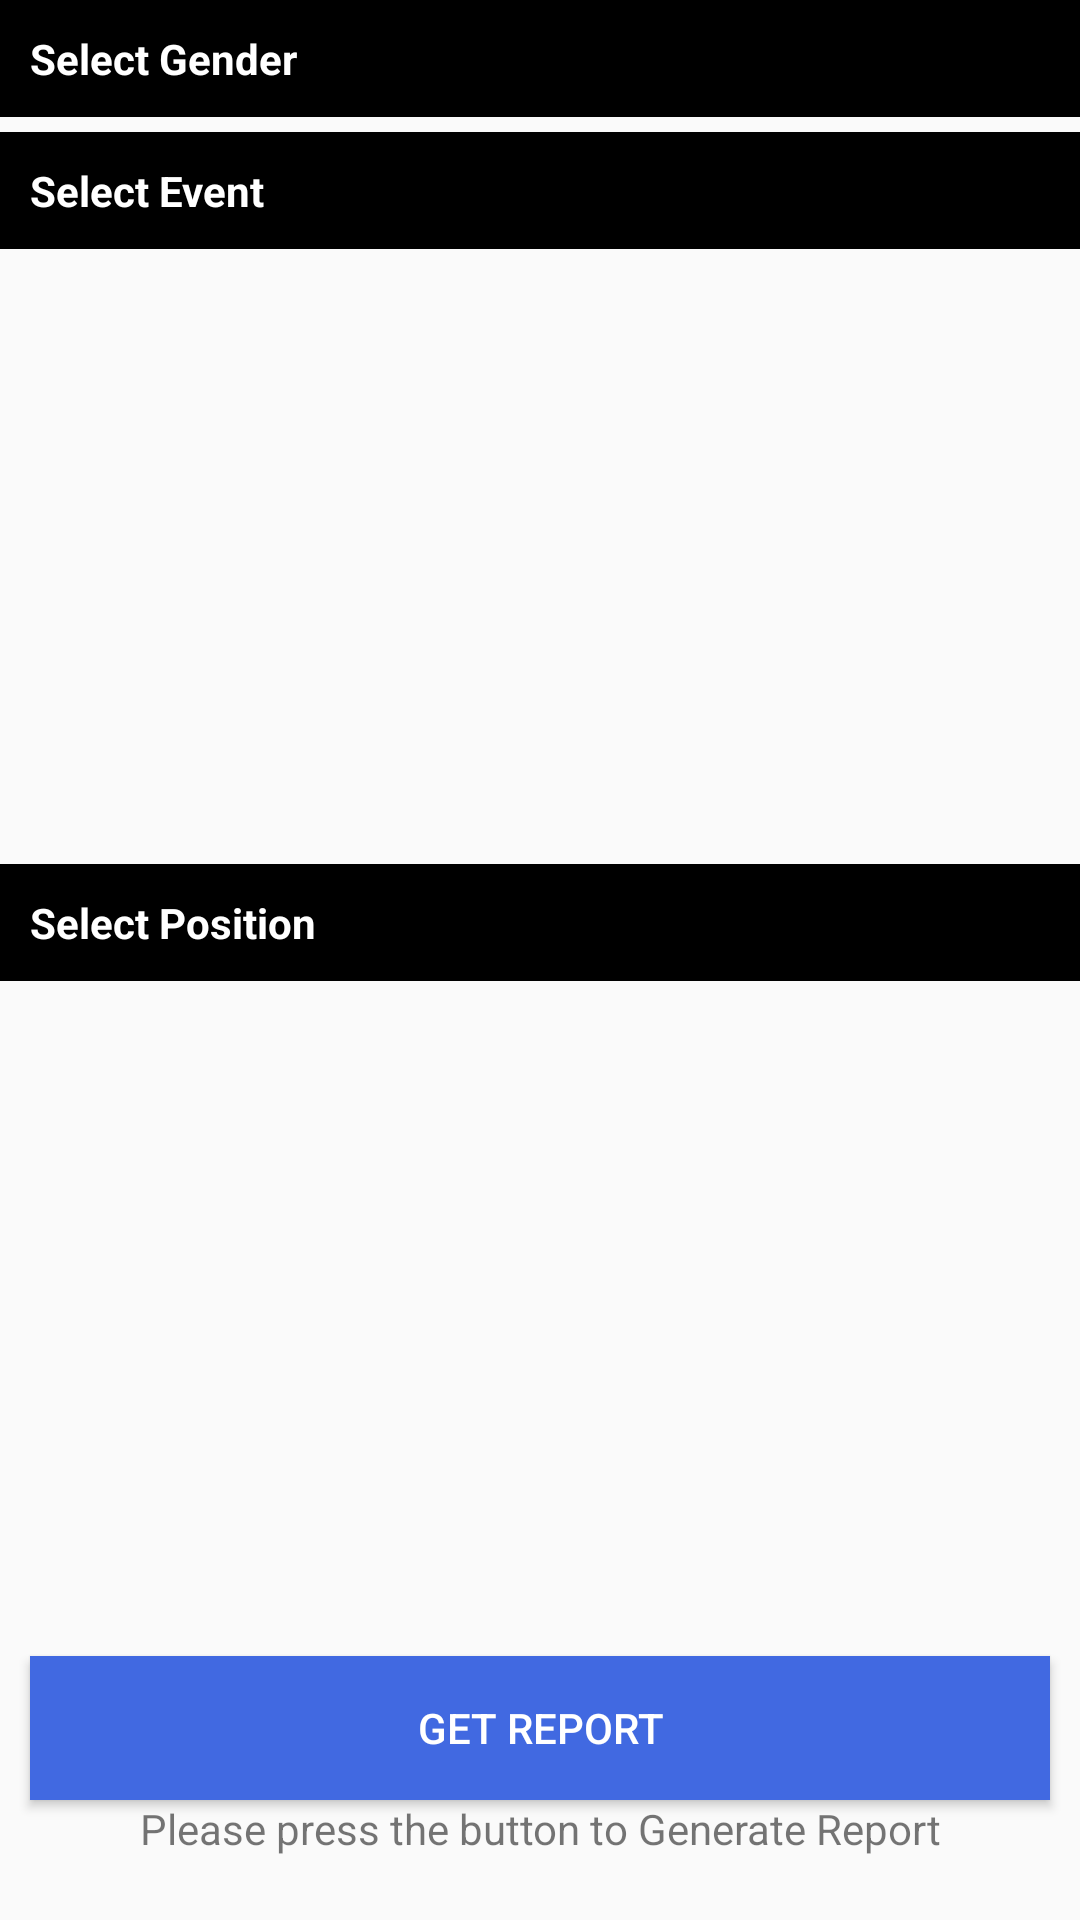

Produce the Android XML layout that renders to this screen, including the resource entries it uses.
<!-- AndroidManifest.xml: application theme Theme.Design.Light -->
<!-- res/layout/activity_result_filtering.xml -->
<?xml version="1.0" encoding="utf-8"?>
<ScrollView android:layout_height="match_parent"
            android:layout_width="match_parent"
            android:nestedScrollingEnabled="true"
            xmlns:android="http://schemas.android.com/apk/res/android">
    <TableLayout
        android:layout_width="match_parent"
        android:layout_height="match_parent"
        xmlns:android="http://schemas.android.com/apk/res/android"
        xmlns:app="http://schemas.android.com/apk/res-auto"
        xmlns:tools="http://schemas.android.com/tools"
        tools:context="com.ccet.hp.sportsapplication.RegisterationStudent"
        android:weightSum="1"
        android:orientation="vertical">

        <TextView
            android:id="@+id/gender_result_filtering"
            android:layout_width="match_parent"
            android:layout_height="wrap_content"
            android:text="Select Gender"
            android:textSize="14sp"
            android:textStyle="bold"
            android:background="@android:color/background_dark"
            android:textColor="@color/white"
            android:padding="10sp"/>

        <ListView
            android:id="@+id/genderCheck"
            android:layout_marginTop="5dp"
            android:layout_height="wrap_content"
            android:layout_width="match_parent"

            />

        <TextView
            android:id="@+id/event_result_filtering"
            android:layout_width="match_parent"
            android:layout_height="wrap_content"
            android:text="Select Event"
            android:textSize="14sp"
            android:textStyle="bold"
            android:background="@android:color/background_dark"
            android:textColor="@color/white"
            android:padding="10sp"/>

    <ListView
        android:id="@+id/event_selection_check"
        android:layout_marginTop="5dp"
        android:layout_height="200dp"
        android:layout_width="match_parent"
        android:nestedScrollingEnabled="true"
        />

        <TextView
            android:id="@+id/position_result_filtering"
            android:layout_width="match_parent"
            android:layout_height="wrap_content"
            android:text="Select Position"
            android:textSize="14sp"
            android:textStyle="bold"
            android:background="@android:color/background_dark"
            android:textColor="@color/white"
            android:padding="10sp"/>

        <ListView
            android:id="@+id/position_selection_check"
            android:layout_marginTop="5dp"
            android:layout_height="200dp"
            android:layout_width="match_parent"
            android:nestedScrollingEnabled="true"
            />

        <Button
            android:id="@+id/getReport"
            android:layout_height="wrap_content"
            android:layout_width="match_parent"
            android:background="@color/app_theme_orange"
            android:textColor="@color/white"
            android:text="Get Report"
            android:layout_marginTop="20dp"
            android:layout_marginLeft="10dp"
            android:layout_marginRight="10dp"

        />
        <TextView
            android:layout_width="match_parent"
            android:layout_height="wrap_content"
            android:text="Please press the button to Generate Report"
            android:textAlignment="center"
            />

</TableLayout>
</ScrollView>
<!-- resources referenced by this layout -->
<resources>
  <color name="app_theme_orange">#4169E1</color>
  <color name="white">#ffffff</color>
</resources>
